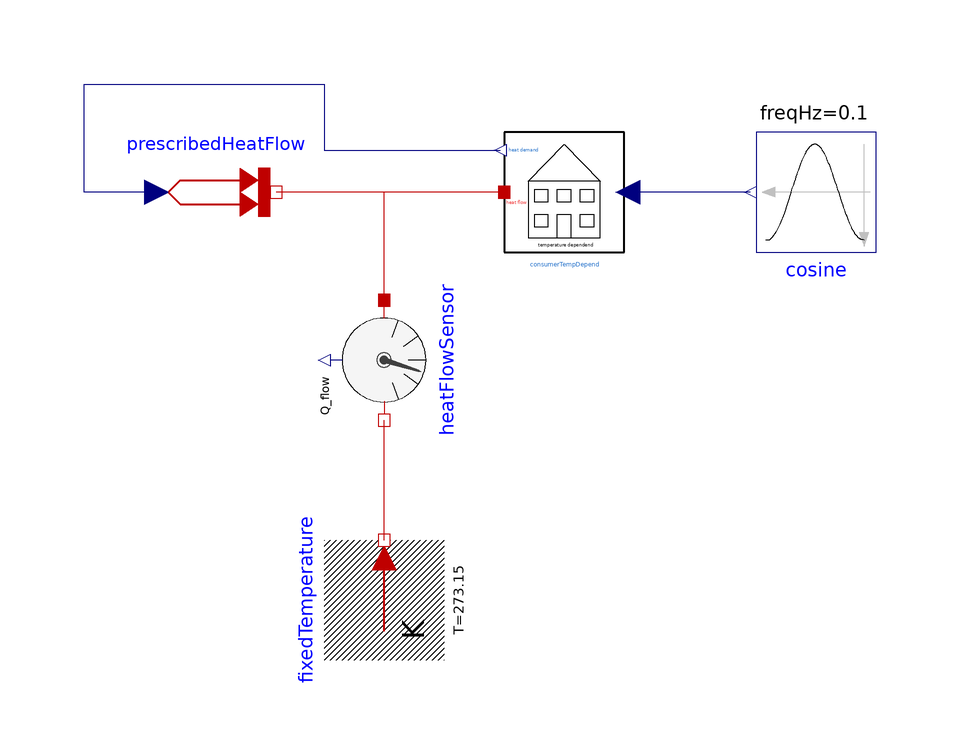

The component connection diagram of the Modelica model below, drawn from its own Placement and Line annotations.

model ConsumerTempDepend
        extends Modelica.Icons.Example;
        Modelica.Blocks.Sources.Cosine cosine(
          amplitude=10,
          freqHz=0.1,
          offset=-5,
          startTime=0,
          phase=3.1415926535898) annotation (Placement(transformation(
              extent={{-10,-10},{10,10}},
              rotation=180,
              origin={48,0})));
        Modelica.Thermal.HeatTransfer.Sources.PrescribedHeatFlow prescribedHeatFlow
          annotation (Placement(transformation(extent={{-62,-10},{-42,10}})));
        Modelica.Thermal.HeatTransfer.Sensors.HeatFlowSensor heatFlowSensor
          annotation (Placement(transformation(
              extent={{-10,-10},{10,10}},
              rotation=270,
              origin={-24,-28})));
        Components.Consumers.ConsumerTempDepend consumerTempDepend(
             temp=[-10,2000; 15,500])
          annotation (Placement(transformation(extent={{-4,-10},{16,10}})));
        Modelica.Thermal.HeatTransfer.Sources.FixedTemperature fixedTemperature(
            T=273.15) annotation (Placement(transformation(
              extent={{-10,-10},{10,10}},
              rotation=90,
              origin={-24,-68})));
      equation
        connect(heatFlowSensor.port_a,prescribedHeatFlow. port)
          annotation (Line(points={{-24,-18},{-24,0},{-42,0}}, color={191,0,0}));
        connect(cosine.y, consumerTempDepend.outside_temperature)
          annotation (Line(points={{37,0},{16.6,0}}, color={0,0,127}));
        connect(consumerTempDepend.heat_flow, prescribedHeatFlow.port)
          annotation (Line(points={{-4,0},{-42,0}}, color={191,0,0}));
        connect(prescribedHeatFlow.Q_flow, consumerTempDepend.heat_demand)
          annotation (Line(points={{-62,0},{-68,0},{-74,0},{-74,18},{-34,18},{
                -34,7},{-4.6,7}}, color={0,0,127}));
        connect(fixedTemperature.port, heatFlowSensor.port_b) annotation (Line(
              points={{-24,-58},{-24,-48},{-24,-38}}, color={191,0,0}));
        annotation (experiment(StopTime=10), __Dymola_experimentSetupOutput,
          Documentation(info="<html>
<p>This example shows the use of the temperature dependend consumer. </p>
<p>With the sinusoidal temperature trend a heat demand (heat flow) is generated. </p>
<p>With the Real output of the model the heat flow demand is used to produce the needed heat flow. </p>
<p>The heat flow sensor shows that the real output and the heat flow are equal (except the unit).</p>
</html>"));
      end ConsumerTempDepend;